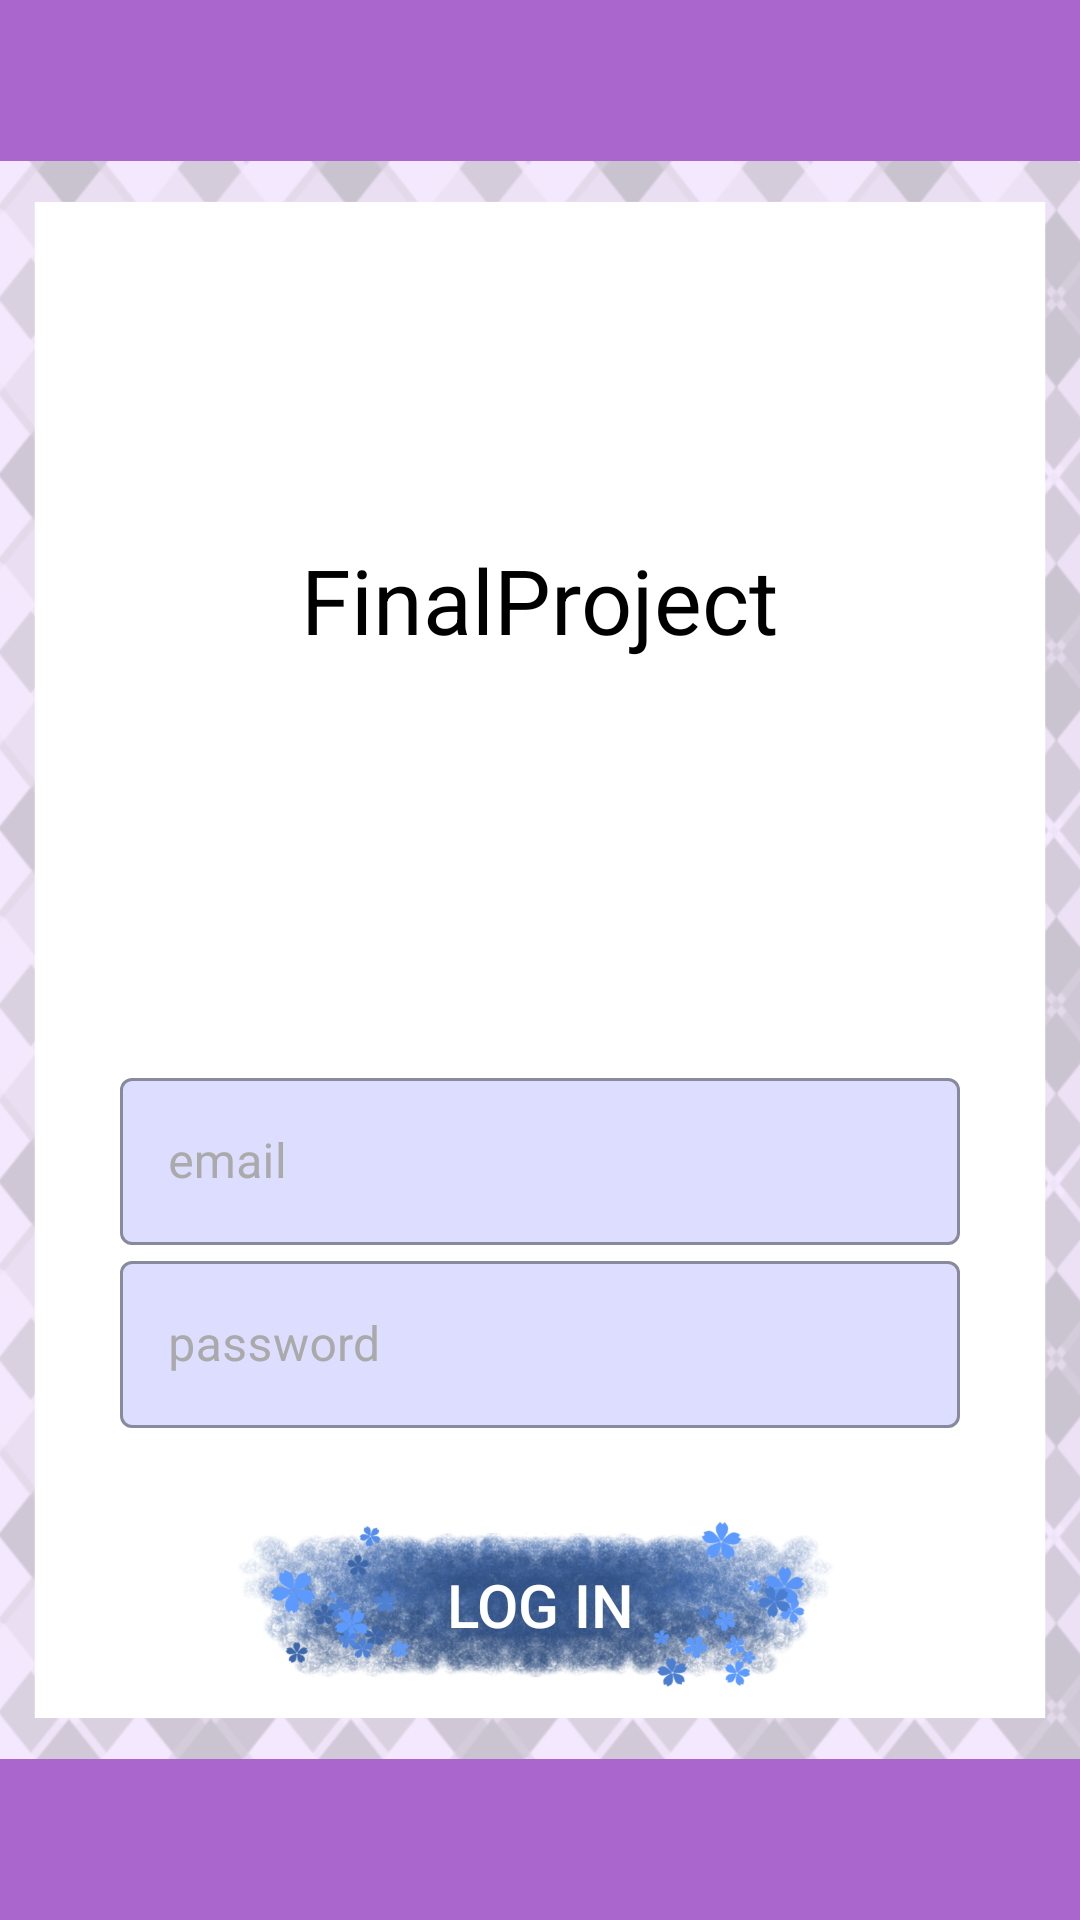

Layout XML and referenced resources for this Android screen:
<!-- AndroidManifest.xml: application theme Theme.FinalProject -->
<!-- res/layout/page_login.xml -->
<?xml version="1.0" encoding="utf-8"?>
<RelativeLayout
    android:id="@+id/loginPage"
    android:layout_width="match_parent"
    android:layout_height="match_parent"
    android:orientation="vertical"
    android:gravity="center"
    android:background="@android:color/holo_purple"
    android:focusable="true"
    android:focusableInTouchMode="true"
    xmlns:android="http://schemas.android.com/apk/res/android"
    xmlns:app="http://schemas.android.com/apk/res-auto"
    xmlns:tools="http://schemas.android.com/tools"
    tools:context=".LoginActivity">

    <ImageView
        android:layout_width="match_parent"
        android:layout_height="match_parent"
        android:foregroundGravity="center"
        android:src="@drawable/background_normal" />

    <LinearLayout
        android:layout_width="match_parent"
        android:layout_height="wrap_content"
        android:layout_centerInParent="true"
        android:gravity="center"
        android:orientation="vertical"
        android:paddingHorizontal="40dp">
        <RelativeLayout
            android:layout_width="wrap_content"
            android:layout_height="wrap_content">
            <ImageView
                android:layout_width="250dp"
                android:layout_height="250dp"
                android:background="@drawable/app_title_bg" />
            <TextView
                android:layout_width="wrap_content"
                android:layout_height="wrap_content"
                android:layout_centerInParent="true"
                android:paddingVertical="@dimen/op_appTitlePadding"
                android:text="@string/app_name"
                android:textColor="@android:color/black"
                android:textSize="@dimen/op_appTitleTextSize" />
        </RelativeLayout>

        
        <TextView
            android:layout_width="match_parent"
            android:layout_height="wrap_content"
            android:paddingBottom="@dimen/login_submitButtonPadding_top" />

        
        <com.google.android.material.textfield.TextInputLayout
            style="@style/Widget.MaterialComponents.TextInputLayout.OutlinedBox"
            android:layout_width="match_parent"
            android:layout_height="wrap_content"
            android:hint="@string/login_emailHintText"
            android:textColorHint="@android:color/darker_gray"
            app:boxBackgroundColor="#FFDDDDFF">
            <com.google.android.material.textfield.TextInputEditText
                android:id="@+id/login_TextField_email"
                android:layout_width="match_parent"
                android:layout_height="wrap_content"
                android:textColor="@android:color/black" />
        </com.google.android.material.textfield.TextInputLayout>
        
        <com.google.android.material.textfield.TextInputLayout
            style="@style/Widget.MaterialComponents.TextInputLayout.OutlinedBox"
            android:layout_width="match_parent"
            android:layout_height="wrap_content"
            android:hint="@string/login_passwordHintText"
            android:textColorHint="@android:color/darker_gray"
            app:boxBackgroundColor="#FFDDDDFF">
            <com.google.android.material.textfield.TextInputEditText
                android:id="@+id/login_TextField_password"
                android:layout_width="match_parent"
                android:layout_height="wrap_content"
                android:textColor="@android:color/black" />
        </com.google.android.material.textfield.TextInputLayout>

        
        <TextView
            android:layout_width="match_parent"
            android:layout_height="wrap_content"
            android:paddingBottom="@dimen/login_submitButtonPadding_top" />

        
        <RelativeLayout
            android:layout_width="wrap_content"
            android:layout_height="wrap_content"
            android:gravity="center">
            
            <ImageView
                android:layout_width="210dp"
                android:layout_height="60dp"
                android:background="@drawable/block_blue_flower2" />
            <Button
                android:id="@+id/login_submit_button"
                android:layout_width="wrap_content"
                android:layout_height="wrap_content"
                android:layout_centerInParent="true"
                android:background="@android:color/transparent"
                android:text="@string/login_submitButtonText"
                android:textColor="@android:color/white"
                android:textSize="@dimen/login_submitButtonTextSize" />
        </RelativeLayout>

    </LinearLayout>

</RelativeLayout>
<!-- resources referenced by this layout -->
<resources>
  <dimen name="login_submitButtonPadding_top">10dp</dimen>
  <dimen name="login_submitButtonTextSize">20sp</dimen>
  <dimen name="op_appTitlePadding">50dp</dimen>
  <dimen name="op_appTitleTextSize">30sp</dimen>
  <!-- drawable background_normal: png bitmap (drawable, 160127 bytes) -->
  <!-- drawable block_blue_flower2: png bitmap (drawable, 360365 bytes) -->
  <string name="app_name">FinalProject</string>
  <string name="login_emailHintText">email</string>
  <string name="login_passwordHintText">password</string>
  <string name="login_submitButtonText">log in</string>
  <style name="Theme.FinalProject" parent="Theme.MaterialComponents.DayNight.NoActionBar">
          
          <item name="colorPrimary">@color/purple_200</item>
          <item name="colorPrimaryVariant">@color/purple_700</item>
          <item name="colorOnPrimary">@color/black</item>
          
          <item name="colorSecondary">@color/teal_200</item>
          <item name="colorSecondaryVariant">@color/teal_200</item>
          
          <item name="colorOnSecondary">#FFFFFF</item>
          
          <item name="android:statusBarColor" tools:targetApi="l">?attr/colorPrimaryVariant</item>
          
          <item name="materialCalendarTheme">@style/ThemeOverlay.App.DatePicker</item>
      </style>
  <color name="purple_200">#FF4f386b</color>
  <color name="purple_700">#FF3700B3</color>
  <color name="black">#FF000000</color>
  <color name="teal_200">#FF03DAC5</color>
  <style name="ThemeOverlay.App.DatePicker" parent="@style/ThemeOverlay.MaterialComponents.MaterialCalendar">
          <item name="colorPrimary">@color/DatePickerColor</item>
          <item name="colorSecondary">@color/DatePickerColor</item>
          
          
          
          
          
          
          
          
      </style>
</resources>
